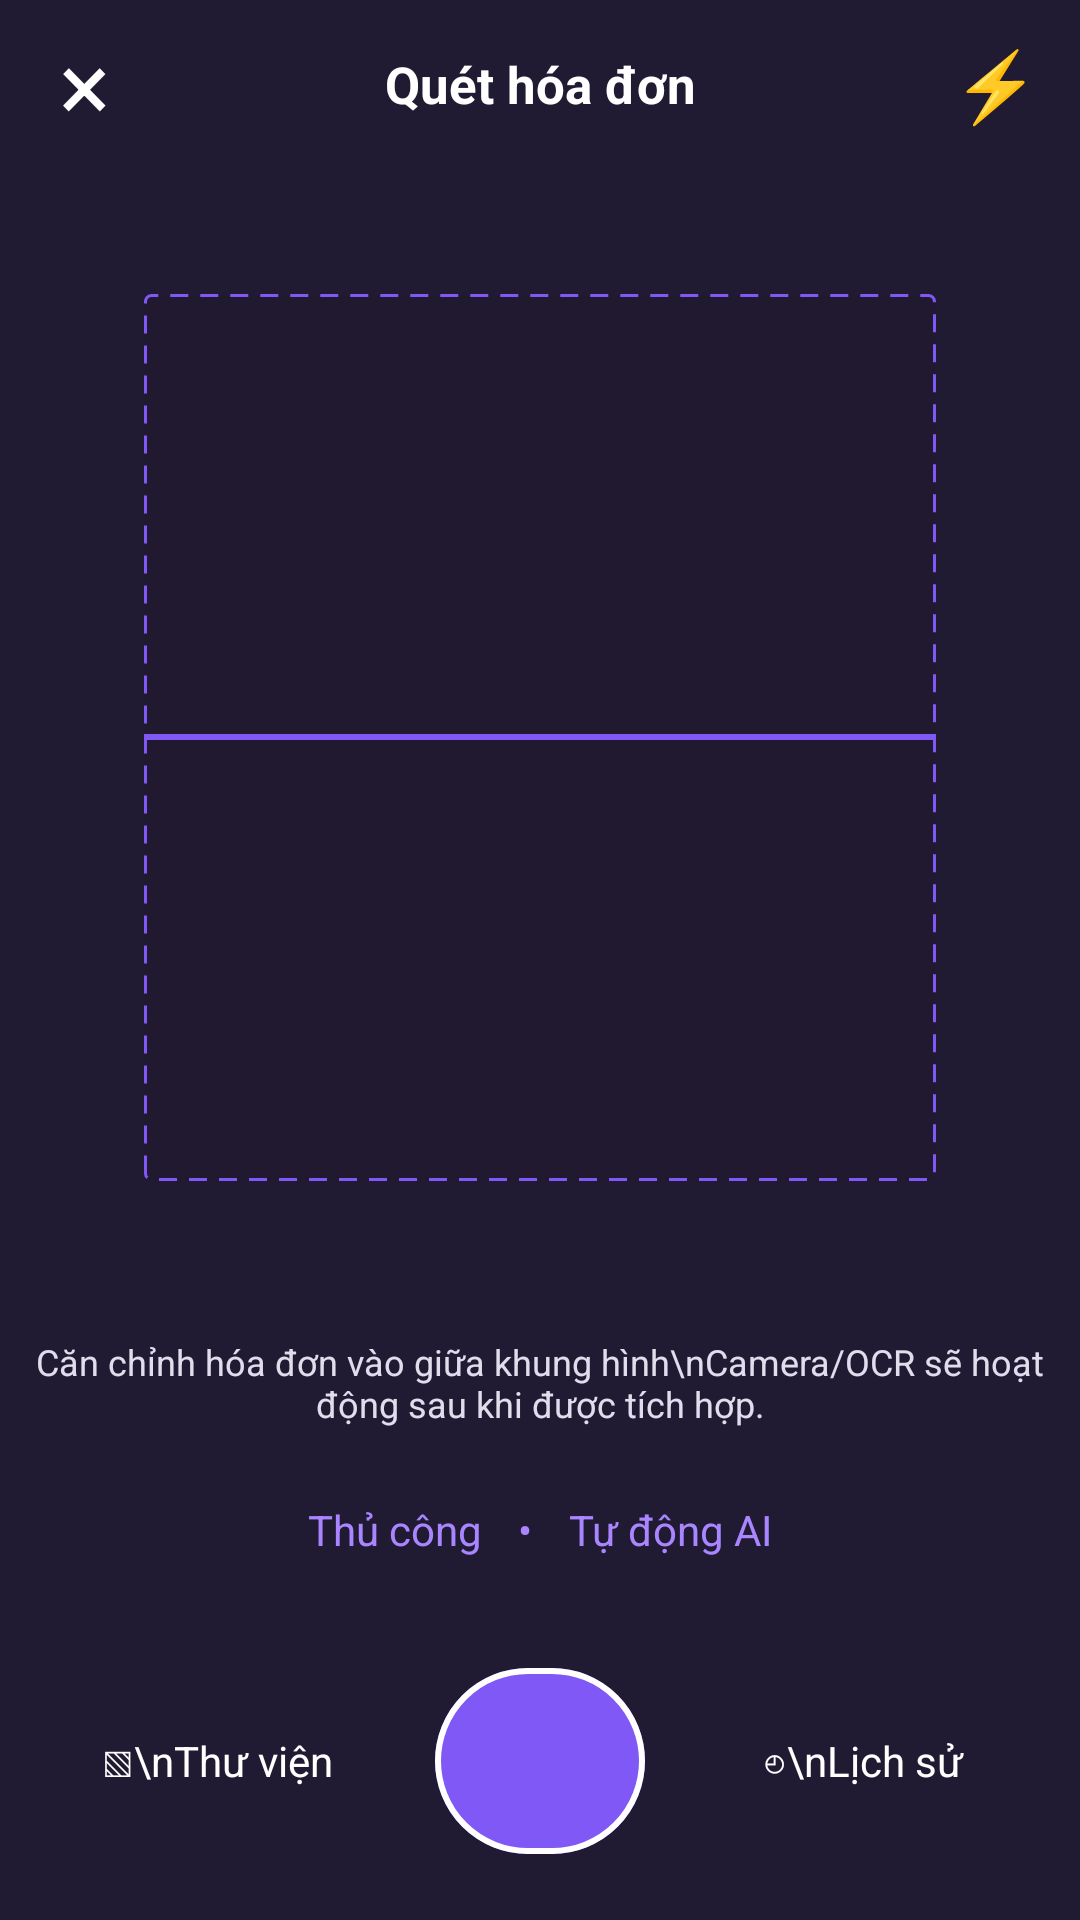

Produce the Android XML layout that renders to this screen, including the resource entries it uses.
<!-- AndroidManifest.xml: application theme Theme.Spendly -->
<!-- res/layout/fragment_receipt.xml -->
<?xml version="1.0" encoding="utf-8"?>
<androidx.constraintlayout.widget.ConstraintLayout xmlns:android="http://schemas.android.com/apk/res/android" xmlns:app="http://schemas.android.com/apk/res-auto" android:layout_width="match_parent" android:layout_height="match_parent" android:background="#201B32">
 <TextView android:id="@+id/close_scanner" android:layout_width="56dp" android:layout_height="56dp" android:gravity="center" android:text="×" android:textColor="#FFFFFF" android:textSize="32sp" app:layout_constraintTop_toTopOf="parent" app:layout_constraintStart_toStartOf="parent"/>
 <TextView android:layout_width="wrap_content" android:layout_height="56dp" android:gravity="center" android:text="Quét hóa đơn" android:textColor="#FFFFFF" android:textSize="17sp" android:textStyle="bold" app:layout_constraintTop_toTopOf="parent" app:layout_constraintStart_toStartOf="parent" app:layout_constraintEnd_toEndOf="parent"/>
 <TextView android:id="@+id/flash_button" android:layout_width="56dp" android:layout_height="56dp" android:gravity="center" android:text="⚡" android:textColor="#FFFFFF" android:textSize="23sp" app:layout_constraintTop_toTopOf="parent" app:layout_constraintEnd_toEndOf="parent"/>
 <FrameLayout android:id="@+id/scan_frame" android:layout_width="0dp" android:layout_height="0dp" android:layout_marginHorizontal="48dp" android:layout_marginVertical="42dp" android:background="@drawable/bg_scan_frame" app:layout_constraintTop_toBottomOf="@id/close_scanner" app:layout_constraintBottom_toTopOf="@id/scan_caption" app:layout_constraintStart_toStartOf="parent" app:layout_constraintEnd_toEndOf="parent"><View android:layout_width="match_parent" android:layout_height="2dp" android:layout_gravity="center" android:background="#8058F5"/></FrameLayout>
 <TextView android:id="@+id/scan_caption" android:layout_width="match_parent" android:layout_height="wrap_content" android:gravity="center" android:text="Căn chỉnh hóa đơn vào giữa khung hình\nCamera/OCR sẽ hoạt động sau khi được tích hợp." android:textColor="#E0DDEC" android:textSize="12sp" android:padding="10dp" app:layout_constraintBottom_toTopOf="@id/scan_modes" app:layout_constraintStart_toStartOf="parent" app:layout_constraintEnd_toEndOf="parent"/>
 <LinearLayout android:id="@+id/scan_modes" android:layout_width="wrap_content" android:layout_height="48dp" android:orientation="horizontal" app:layout_constraintBottom_toTopOf="@id/scan_actions" app:layout_constraintStart_toStartOf="parent" app:layout_constraintEnd_toEndOf="parent"><TextView android:id="@+id/manual_receipt" android:layout_width="wrap_content" android:layout_height="match_parent" android:gravity="center" android:paddingHorizontal="12dp" android:text="Thủ công" android:textColor="#A986FF"/><TextView android:layout_width="wrap_content" android:layout_height="match_parent" android:gravity="center" android:text="•" android:textColor="#A986FF"/><TextView android:id="@+id/ai_receipt" android:layout_width="wrap_content" android:layout_height="match_parent" android:gravity="center" android:paddingHorizontal="12dp" android:text="Tự động AI" android:textColor="#A986FF"/></LinearLayout>
 <LinearLayout android:id="@+id/scan_actions" android:layout_width="match_parent" android:layout_height="106dp" android:gravity="center" android:orientation="horizontal" app:layout_constraintBottom_toBottomOf="parent"><TextView android:id="@+id/gallery_button" android:layout_width="0dp" android:layout_height="match_parent" android:layout_weight="1" android:gravity="center" android:text="▧\nThư viện" android:textColor="#FFFFFF"/><com.google.android.material.button.MaterialButton android:id="@+id/capture_receipt" android:layout_width="70dp" android:layout_height="70dp" android:text="" app:backgroundTint="#8058F5" app:cornerRadius="35dp" app:strokeColor="#FFFFFF" app:strokeWidth="2dp"/><TextView android:layout_width="0dp" android:layout_height="match_parent" android:layout_weight="1" android:gravity="center" android:text="◴\nLịch sử" android:textColor="#FFFFFF"/></LinearLayout>
</androidx.constraintlayout.widget.ConstraintLayout>
<!-- resources referenced by this layout -->
<resources>
  <!-- drawable bg_scan_frame (drawable) -->
  <?xml version="1.0" encoding="utf-8"?>
  <shape xmlns:android="http://schemas.android.com/apk/res/android" android:shape="rectangle"><solid android:color="#18201124"/><stroke android:width="1dp" android:color="#8058F5" android:dashWidth="6dp" android:dashGap="4dp"/><corners android:radius="2dp"/></shape>
  <style name="Theme.Spendly" parent="Base.Theme.Spendly" />
  <color name="spendly_primary">@color/spendly_primary_light</color>
  <color name="spendly_on_primary">@color/spendly_on_primary_light</color>
  <color name="spendly_subtle">@color/spendly_subtle_light</color>
  <color name="spendly_bg">@color/spendly_bg_light</color>
  <color name="spendly_text">@color/spendly_text_light</color>
  <color name="spendly_surface">@color/spendly_surface_light</color>
  <color name="spendly_muted">@color/spendly_muted_light</color>
  <color name="spendly_border">@color/spendly_border_light</color>
  <color name="spendly_danger">@color/spendly_danger_light</color>
  <color name="spendly_danger_bg">@color/spendly_danger_bg_light</color>
  <style name="TextAppearance.Spendly.Body" parent="TextAppearance.Material3.BodyMedium">
          <item name="android:fontFamily">sans-serif</item>
          <item name="fontFamily">sans-serif</item>
          <item name="android:textStyle">normal</item>
          <item name="android:textSize">@dimen/spendly_text_body</item>
          <item name="android:lineHeight">@dimen/spendly_line_body</item>
          <item name="lineHeight">@dimen/spendly_line_body</item>
          <item name="android:letterSpacing">0</item>
          <item name="android:includeFontPadding">false</item>
          <item name="android:textColor">@color/spendly_text</item>
      </style>
  <style name="TextAppearance.Spendly.Title" parent="TextAppearance.Material3.BodyMedium">
          <item name="android:fontFamily">sans-serif</item>
          <item name="fontFamily">sans-serif</item>
          <item name="android:textStyle">bold</item>
          <item name="android:textSize">@dimen/spendly_text_title</item>
          <item name="android:lineHeight">@dimen/spendly_line_title</item>
          <item name="lineHeight">@dimen/spendly_line_title</item>
          <item name="android:letterSpacing">0</item>
          <item name="android:includeFontPadding">false</item>
          <item name="android:textColor">@color/spendly_text</item>
      </style>
  <style name="TextAppearance.Spendly.Label" parent="TextAppearance.Material3.BodyMedium">
          <item name="android:fontFamily">sans-serif-medium</item>
          <item name="fontFamily">sans-serif-medium</item>
          <item name="android:textStyle">normal</item>
          <item name="android:textSize">@dimen/spendly_text_label</item>
          <item name="android:lineHeight">@dimen/spendly_line_label</item>
          <item name="lineHeight">@dimen/spendly_line_label</item>
          <item name="android:letterSpacing">0</item>
          <item name="android:includeFontPadding">false</item>
          <item name="android:textColor">@color/spendly_text</item>
      </style>
  <color name="spendly_primary_light">#2563EB</color>
  <color name="spendly_on_primary_light">#FFFFFF</color>
  <color name="spendly_subtle_light">#EAF1FF</color>
  <color name="spendly_bg_light">#F4F7FC</color>
  <color name="spendly_text_light">#16243A</color>
  <color name="spendly_surface_light">#FFFFFF</color>
  <color name="spendly_muted_light">#5B6B82</color>
  <color name="spendly_border_light">#DCE5F1</color>
  <color name="spendly_danger_light">#BA3344</color>
  <color name="spendly_danger_bg_light">#FFF0F1</color>
  <dimen name="spendly_text_body">14sp</dimen>
  <dimen name="spendly_line_body">20sp</dimen>
  <dimen name="spendly_text_title">20sp</dimen>
  <dimen name="spendly_line_title">28sp</dimen>
  <dimen name="spendly_text_label">14sp</dimen>
  <dimen name="spendly_line_label">20sp</dimen>
</resources>
